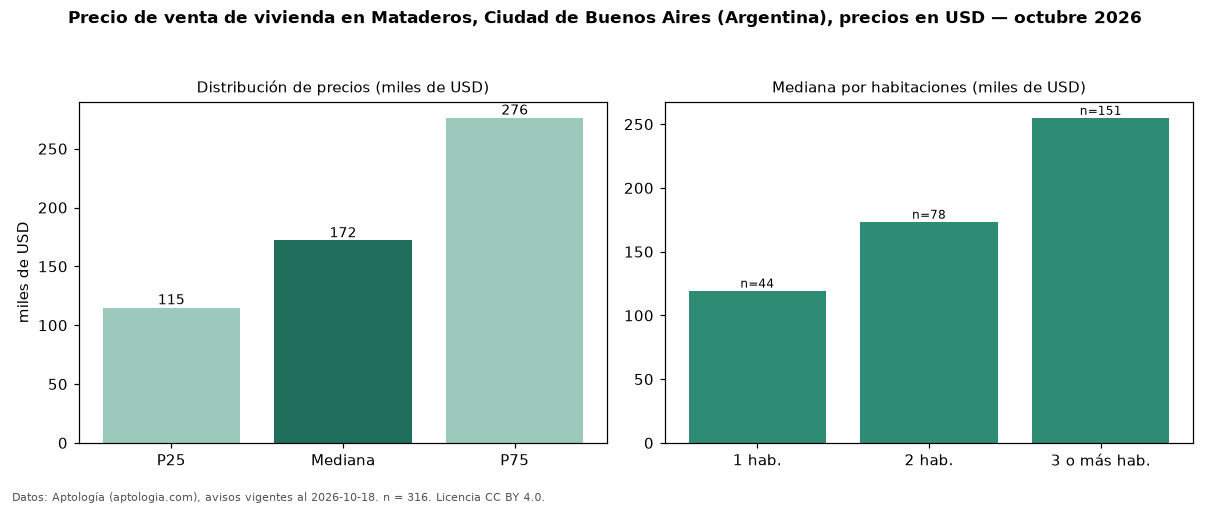

The data file committed next to this chart (first rows):
seccion, metrica, valor, moneda, n
precio, p25, 115000, USD, 316
precio, mediana, 172000, USD, 316
precio, p75, 276250, USD, 316
precio, minimo, 40000, USD, 316
precio, maximo, 960000, USD, 316
m2, mediana_precio_m2, 1911, USD, 315
m2, area_mediana_m2, 93.5, m2, 315
banos, mediana_banos, 2.0, , 
habitaciones, 1, 119500, USD, 44
habitaciones, 2, 173500, USD, 78
habitaciones, 3+, 255000, USD, 151
fuente, fecha_datos, 2026-10-18, , 
fuente, atribucion, https://www.aptologia.com/ar, , 
fuente, licencia, CC BY 4.0, , 
